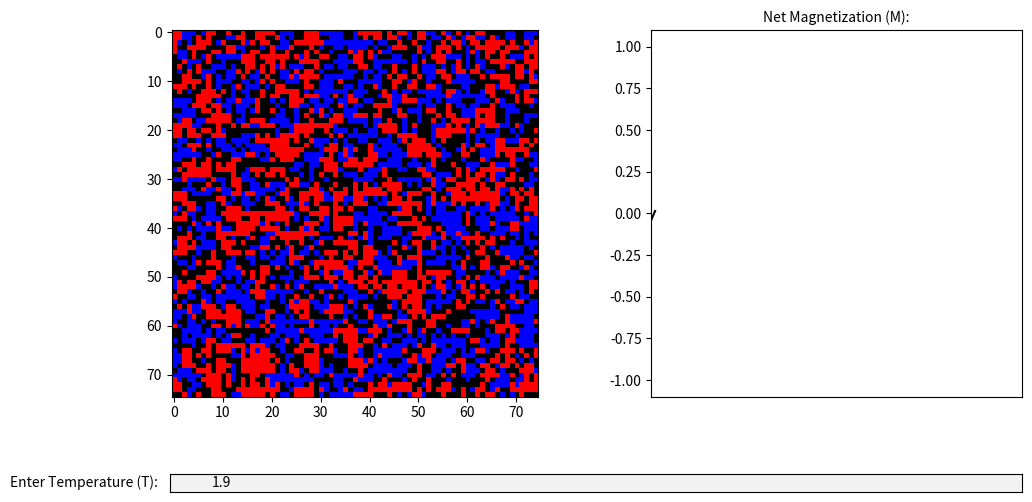

Source code (Python):
import numpy as np
import random
import matplotlib.pyplot as plt
import matplotlib.animation as animation
from matplotlib.widgets import Slider, TextBox
from matplotlib.colors import ListedColormap

"""---CONFIG STUFF---"""
grid_size = 75
initial_state = 0 # 0 = completely random, 1 = all +1 spin, -1 = all -1 (no in between)
pctg_impurities = 0.39

T = 1.9 # initial temperature
steps_per_frame = 100000

show_graph = True
graph_length = 100

show_bottom_controls = True
input_mode = 1 # 0 = Use slider, 1 = Use text box

"""------------------"""


colors = ["blue", "black", "red"]
custon_cmap = ListedColormap(colors)

def init_lattice(N):
    if initial_state == 0:
        p_spin = (1 - pctg_impurities) / 2
        spins = np.random.choice([0, -1, 1], size=(N, N), p=[pctg_impurities, p_spin, p_spin])
    elif initial_state == 1:
        p_spin = 1 - pctg_impurities
        spins = np.random.choice([0, -1, 1], size=(N, N), p=[pctg_impurities, 0, p_spin])
    elif initial_state == -1:
        p_spin = 1 - pctg_impurities
        spins = np.random.choice([0, -1, 1], size=(N, N), p=[pctg_impurities, p_spin, 0])
    return spins

def get_neighbors_sum(spins, i, j, N):
    top = spins[(i-1) % N, j]
    bottom = spins[(i+1) % N, j]
    left = spins[i, (j-1) % N]
    right = spins[i, (j+1) % N]
    
    return top + bottom + left + right


def metropolis(spins, N, T, J=1.0):
    i = random.randint(0, N-1)
    j = random.randint(0, N-1)

    if spins[i, j] == 0:
        return

    current_spin = spins[i, j]
    neighbors_sum = get_neighbors_sum(spins, i, j, N)

    dE = 2 * J * current_spin * neighbors_sum

    if dE <= 0 or random.random() < np.exp(-dE / T):
        spins[i, j] *= -1

def get_net_magnetization(spins):
    active_spins = spins[spins != 0]
    return np.mean(active_spins) if len(active_spins) != 0 else 0.0




#note that -1 is black and 1 is white

grid1 = init_lattice(grid_size)

mag_history = []

num_cols = 2 if show_graph else 1
num_rows = 2 if show_bottom_controls else 1
height_ratios = [20, 1] if show_bottom_controls else [1]
width_ratios = [1, 1] if show_graph else [1]


fig = plt.figure(figsize=(11 if show_graph else 6, 6 if show_bottom_controls else 5.5))
fig.canvas.manager.set_window_title('2D Ising Model Simulation')
gs = fig.add_gridspec(num_rows, num_cols, 
                      width_ratios=width_ratios, 
                      height_ratios=height_ratios, 
                      wspace=0.3, hspace=0.4)


ax1 = fig.add_subplot(gs[0, 0])  # Grid is always top-left

if show_graph:
    ax2 = fig.add_subplot(gs[0, 1])  # Graph is top-right
    line, = ax2.plot([], [], color='black')
    ax2.set_xlim(0, graph_length)
    ax2.get_xaxis().set_visible(False)
    ax2.set_ylim(-1.1, 1.1)

    graph_title = ax2.set_title("Net Magnetization", fontsize=10)

if show_bottom_controls:
    ax_control = fig.add_subplot(gs[1, :]) 
    
    if input_mode == 0:
        t_slider = Slider(ax_control, 'Temperature (T)', 0.1, 5.0, valinit=T, valfmt='%1.2f')
    elif input_mode == 1:
        t_box = TextBox(ax_control, 'Enter Temperature (T): ', initial=str(T))

im = ax1.imshow(grid1, cmap=custon_cmap, vmin=-1, vmax=1)

def update(frame):

    if show_bottom_controls:
        if input_mode == 0:
            current_T = t_slider.val
        elif input_mode == 1:
            try:
                current_T = float(t_box.text)
            except ValueError:
                current_T = T  # Fallback to initial config T if box is blank/invalid
    else:
        current_T = T
    
    for _ in range(steps_per_frame):
        metropolis(grid1, grid_size, current_T)
    
    im.set_data(grid1)

    if show_graph:
        net_mag = get_net_magnetization(grid1)
        mag_history.append(net_mag)
    
        line.set_data(range(len(mag_history)), mag_history)
        if len(mag_history) > 100:
            ax2.set_xlim(0, len(mag_history))
        
        graph_title.set_text("Net Magnetization (M):")

        return [im, line]
    else:
        return [im]
    
    

ani = animation.FuncAnimation(fig, update, interval=10, blit=True, cache_frame_data=False)

plt.show()
